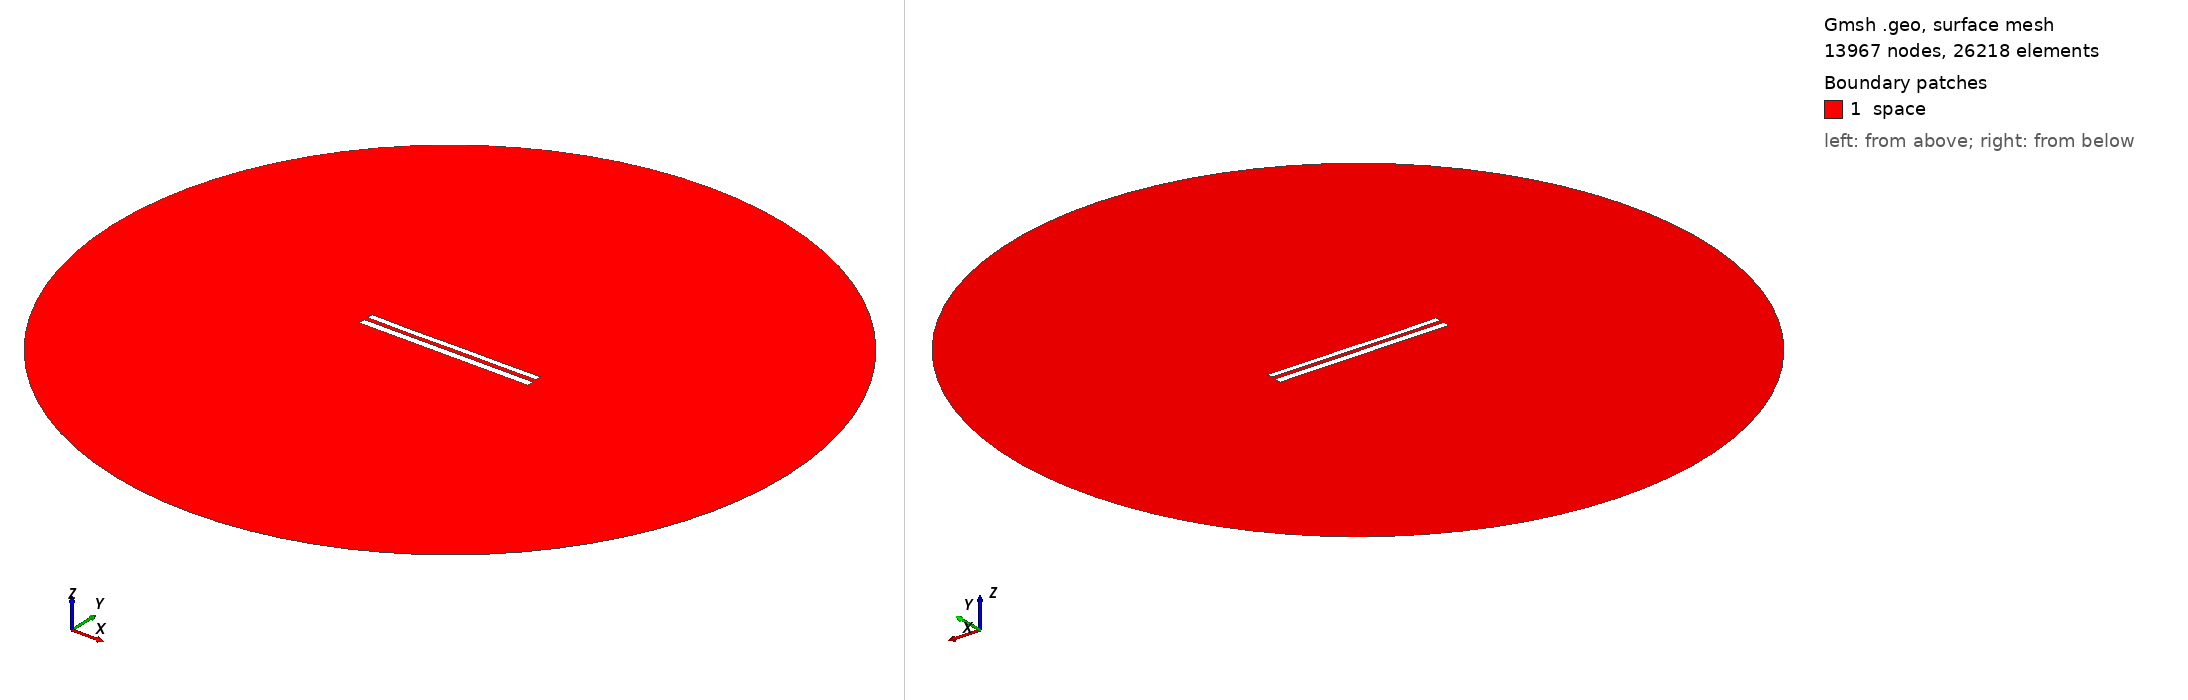

Gmsh geometry script, surface-meshed: 13967 nodes, 26218 surface elements. Boundary patches (legend numbers): 1 space. Left view from above one corner, right view from below the opposite corner. Legend entries are the model's physical surfaces. The drawing asked Gmsh for element sizes between 1% and 20% of the model's largest extent; the script's own settings can give other sizes.

=== 9032.geo (drawn) ===
//---------------------------------------
// Geometry kernel
//---------------------------------------

SetFactory("OpenCASCADE");



//---------------------------------------
// Parameters of the geometry
//---------------------------------------

// Overetch of the upper plate
overetch = 0.25;

// Distance between the plates
distance = 2.5;

// Discretization over the x axis (for the deformation)
nx = 50; 

// Length of the plate
L = 100 - overetch; 

// Number of modes
n = 4; 

// 1st mode coefficient
coeff(1) = 0.0;
beta(1) = 0.596864 * 3.1415926535 / L;

// 2nd mode coefficient
coeff(2) = -0.075;
beta(2) = 1.49418 * 3.1415926535 / L;

// 3rd mode coefficient
coeff(3) = -0.075;
beta(3) = 2.50025 * 3.1415926535 / L;

// 4th mode coefficient
coeff(4) = -0.075;
beta(4) = 3.49999 * 3.1415926535 / L;



//---------------------------------------
// Upper plate (deformed rectangle)
//---------------------------------------

// Coordiantes of the upper plate
xmin = -50;
xmax = 50 - overetch;

// Height of the upper plate
yheight = 4 - 2 * overetch;

// Indexes of the points
UpperID[] = {};
LowerID[] = {};
LeftID[] = {};
RightID[] = {};

// Point index
p = 1;

// Horizontal edges
For i In {1:nx}
    x = xmin + (i-1)*(xmax - xmin)/(nx-1);

    y_bottom = distance / 2 + overetch;
    For j In {1:n}
        C = (Cosh(beta(j)*L) + Cos(beta(j)*L)) / (Sinh(beta(j)*L) + Sin(beta(j)*L));
        y_bottom  = y_bottom + coeff(j) * (Cosh(beta(j)*(x+50)) - Cos(beta(j)*(x+50)) - C * (Sinh(beta(j)*(x+50)) - Sin(beta(j)*(x+50))));
    EndFor

    y_top = y_bottom + yheight;

    Point(p) = {x, y_top, 0, 1.0};
    UpperID[i] = p;
    p = p + 1;

    Point(p) = {x, y_bottom, 0, 1.0};
    LowerID[i] = p;
    p = p + 1;
EndFor

// Create point lists
UpperPts[] = {}; LowerPts[] = {};
For i In {1:nx}
  UpperPts[] += {UpperID[i]};
  LowerPts[] += {LowerID[i]};
EndFor

// Build splines
Spline(1) = {UpperPts[]};
Spline(2) = {LowerPts[]};
Line(3) = {LowerPts[nx-1], UpperPts[nx-1]};
Line(4) = {LowerPts[0], UpperPts[0]};

// Build the plane surface
Curve Loop(1) = {2, 3, -1, -4};
Plane Surface(1) = {1};



//---------------------------------------
// Lower plate (rectangle)
//---------------------------------------

// Vertices
Point(1001) = {-50, -1, 0, 1.0};
Point(1002) = { 50, -1, 0, 1.0};
Point(1003) = { 50,  -5, 0, 1.0};
Point(1004) = {-50,  -5, 0, 1.0};

// Edges
Line(5) = {1001, 1002};
Line(6) = {1002, 1003};
Line(7) = {1003, 1004};
Line(8) = {1004, 1001};

// Plane surface
Line Loop(2) = {5, 6, 7, 8};
Plane Surface(2) = {2}; 



//---------------------------------------
// Outer (fictious) boundary
//---------------------------------------

// Points
Point(1005) = {0, 0, 0};       // Center
Point(1006) = {200, 0, 0};     // Start point
Point(1007) = {0, 200, 0};     // 90 degrees
Point(1008) = {-200, 0, 0};    // 180 degrees
Point(1009) = {0, -200, 0};    // 270 degrees

// Circle arcs (each needs start, center, end)
Circle(9) = {1006, 1005, 1007};
Circle(10) = {1007, 1005, 1008};
Circle(11) = {1008, 1005, 1009};
Circle(12) = {1009, 1005, 1006};

// Plane surface for the entire domain
Curve Loop(3) = {9, 10, 11, 12};
Surface(3) = {3};

// Subtract the plates from the whole domain to obtain the actual domain where we want to solve the equations
BooleanDifference{ Surface{3}; Delete; }{ Surface{1}; Surface{2}; Delete; }




//---------------------------------------
// Transfinite Lines/Curves
//---------------------------------------

// Set the number of points on the boundaries
r = 7;

// Plates
Transfinite Curve {1, 2} = 50*r Using Progression 1;
Transfinite Curve {3, 4} = 2*r Using Progression 1;
Transfinite Line {5, 7} = 50*r Using Progression 1;
Transfinite Line {6, 8} = 2*r Using Progression 1;

// Outer boundary
Transfinite Line {9, 10, 11, 12} = 20 Using Progression 1;



//---------------------------------------
// Physical groups
//---------------------------------------                

// Physical curves (boundaries)
Physical Line("force_segment", 10) = {2};
Physical Line("upper_plate", 11) = {1, 3, 4};
Physical Line("lower_plate", 12) = {5, 6, 7, 8};
Physical Line("boundary", 20) = {9, 10, 11, 12};

// Physical Surfaces
Physical Surface("space", 30) = {3};



//---------------------------------------
// 6. Generate the Mesh
//---------------------------------------

// 2D mesh generation
Mesh 2;
